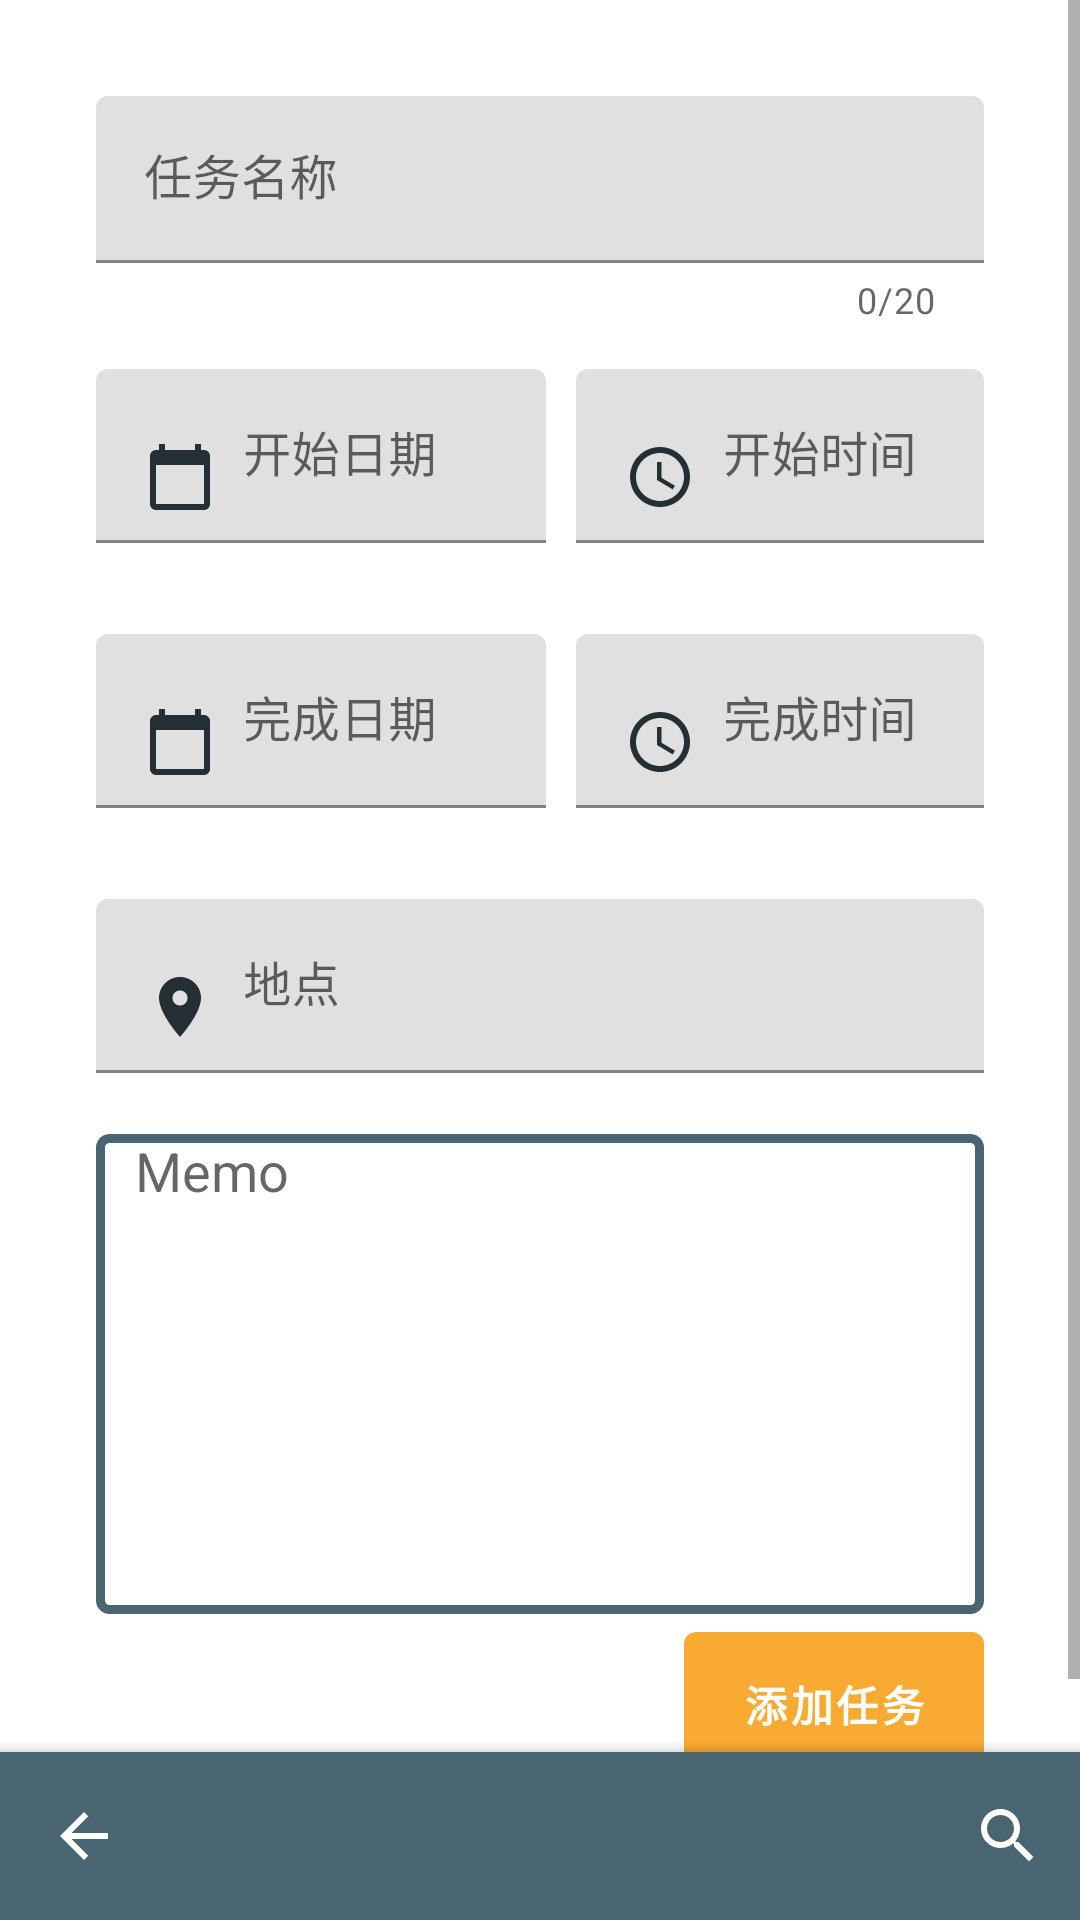

Here is an Android app screen rendered from its layout file. Give the layout XML and the strings, colors and styles it references.
<!-- AndroidManifest.xml: application theme Theme.MyPlanner -->
<!-- res/layout/activity_add_task.xml -->
<?xml version="1.0" encoding="utf-8"?>
<androidx.coordinatorlayout.widget.CoordinatorLayout xmlns:android="http://schemas.android.com/apk/res/android"
    xmlns:app="http://schemas.android.com/apk/res-auto"
    xmlns:tools="http://schemas.android.com/tools"
    android:layout_width="match_parent"
    android:layout_height="match_parent"
    tools:context=".AddTaskActivity">

    <ScrollView
        android:layout_width="match_parent"
        android:layout_height="match_parent">

        <LinearLayout
            android:layout_width="match_parent"
            android:layout_height="match_parent"
            android:orientation="vertical"
            android:padding="16dp">

            <RelativeLayout
                android:layout_height="700dp"
                android:layout_width="match_parent"
                android:padding="16dp">


                <com.google.android.material.textfield.TextInputLayout
                    android:id="@+id/text_input_taskName"
                    android:layout_width="match_parent"
                    android:layout_height="wrap_content"
                    app:hintAnimationEnabled="true"
                    app:counterEnabled="true"
                    app:counterMaxLength="20"
                    app:errorEnabled="true">

                    <com.google.android.material.textfield.TextInputEditText
                        android:layout_width="match_parent"
                        android:layout_height="wrap_content"
                        android:drawableStart="@drawable/ic_baseline_title_20"
                        android:drawablePadding="9dp"
                        android:hint="任务名称"
                        android:inputType="text"
                        android:maxLength="20" />

                </com.google.android.material.textfield.TextInputLayout>


                <com.google.android.material.textfield.TextInputLayout
                    android:id="@+id/text_input_taskStartDate"
                    android:layout_width="150dp"
                    android:layout_height="wrap_content"
                    android:layout_below="@+id/text_input_taskName"
                    android:layout_marginTop="15dp"
                    app:errorEnabled="true"
                    android:descendantFocusability="blocksDescendants"
                    app:hintAnimationEnabled="true">

                    <com.google.android.material.textfield.TextInputEditText
                        android:layout_height="wrap_content"
                        android:layout_width="match_parent"
                        android:drawableStart="@drawable/ic_baseline_calendar_today_24"
                        android:drawablePadding="9dp"
                        android:hint="开始日期"
                        android:inputType="text"
                        />

                </com.google.android.material.textfield.TextInputLayout>

                <com.google.android.material.textfield.TextInputLayout
                    android:id="@+id/text_input_taskStartTime"
                    android:layout_width="150dp"
                    android:layout_height="wrap_content"
                    android:layout_below="@+id/text_input_taskName"
                    android:layout_marginLeft="10dp"
                    android:layout_marginTop="15dp"
                    android:layout_toRightOf="@id/text_input_taskStartDate"
                    android:layout_alignParentRight="true"
                    app:errorEnabled="true"
                    android:descendantFocusability="blocksDescendants"
                    app:hintAnimationEnabled="true">

                    <com.google.android.material.textfield.TextInputEditText
                        android:layout_height="wrap_content"
                        android:layout_width="match_parent"
                        android:drawableStart="@drawable/ic_baseline_access_time_24"
                        android:drawablePadding="9dp"
                        android:hint="开始时间"
                        android:inputType="text"
                        />

                </com.google.android.material.textfield.TextInputLayout>

                <com.google.android.material.textfield.TextInputLayout
                    android:id="@+id/text_input_taskCompleteDate"
                    android:layout_width="150dp"
                    android:layout_height="wrap_content"
                    android:layout_below="@+id/text_input_taskStartDate"
                    android:layout_marginTop="10dp"
                    android:descendantFocusability="blocksDescendants"
                    app:errorEnabled="true"
                    app:hintAnimationEnabled="true">

                    <com.google.android.material.textfield.TextInputEditText
                        android:layout_height="wrap_content"
                        android:layout_width="match_parent"
                        android:drawableStart="@drawable/ic_baseline_calendar_today_24"
                        android:drawablePadding="9dp"
                        android:hint="完成日期"
                        android:inputType="text"
                        />

                </com.google.android.material.textfield.TextInputLayout>

                <com.google.android.material.textfield.TextInputLayout
                    android:id="@+id/text_input_taskCompleteTime"
                    android:layout_width="150dp"
                    android:layout_height="wrap_content"
                    android:layout_below="@+id/text_input_taskStartTime"
                    android:layout_marginLeft="10dp"
                    android:layout_marginTop="10dp"
                    android:layout_toRightOf="@id/text_input_taskCompleteDate"
                    android:layout_alignParentRight="true"
                    app:errorEnabled="true"
                    android:descendantFocusability="blocksDescendants"
                    app:hintAnimationEnabled="true">

                    <com.google.android.material.textfield.TextInputEditText
                        android:layout_height="wrap_content"
                        android:layout_width="match_parent"
                        android:drawableStart="@drawable/ic_baseline_access_time_24"
                        android:drawablePadding="9dp"
                        android:hint="完成时间"
                        android:inputType="text"
                        />

                </com.google.android.material.textfield.TextInputLayout>

                <com.google.android.material.textfield.TextInputLayout
                    android:id="@+id/text_input_taskPlace"
                    android:layout_width="match_parent"
                    android:layout_height="wrap_content"
                    android:layout_below="@+id/text_input_taskCompleteDate"
                    android:layout_marginTop="10dp"
                    app:hintAnimationEnabled="true"
                    app:errorEnabled="true">

                    <com.google.android.material.textfield.TextInputEditText
                        android:layout_width="match_parent"
                        android:layout_height="wrap_content"
                        android:drawableStart="@drawable/ic_baseline_place_24"
                        android:drawablePadding="9dp"
                        android:hint="地点"
                        android:inputType="text" />

                </com.google.android.material.textfield.TextInputLayout>

                <com.google.android.material.textfield.TextInputEditText
                    android:id="@+id/text_input_taskMemo"
                    android:layout_width="match_parent"
                    android:layout_height="160dp"
                    android:layout_below="@+id/text_input_taskPlace"
                    android:gravity="top"
                    android:inputType="textMultiLine"
                    android:layout_weight="1"
                    android:background="@drawable/edittext_design"
                    android:hint="   Memo"
                    app:counterEnabled="true">

                </com.google.android.material.textfield.TextInputEditText>

                <com.google.android.material.button.MaterialButton
                    android:id="@+id/addNewTask"
                    android:layout_width="100dp"
                    android:layout_height="60dp"
                    android:layout_below="@+id/text_input_taskMemo"
                    android:text="添加任务"
                    android:textStyle="bold"
                    android:layout_alignParentRight="true"
                    app:backgroundTint="@color/colorAccent"
                    />

            </RelativeLayout>

        </LinearLayout>



    </ScrollView>


    <com.google.android.material.bottomappbar.BottomAppBar
        android:id="@+id/bottomAppBar"
        android:layout_width="match_parent"
        android:layout_height="wrap_content"
        android:layout_gravity="bottom"
        app:backgroundTint="@color/colorPrimary"
        app:menu="@menu/app_bar_menu"
        app:hideOnScroll="true"
        app:fabCradleMargin="13dp"
        app:fabCradleRoundedCornerRadius="20dp"
        app:navigationIcon="@drawable/ic_baseline_arrow_back_24"
        />


</androidx.coordinatorlayout.widget.CoordinatorLayout>
<!-- resources referenced by this layout -->
<resources>
  <color name="colorAccent">#F9AA33</color>
  <color name="colorPrimary">#4A6572</color>
  <!-- drawable edittext_design (drawable-v24) -->
  <?xml version="1.0" encoding="utf-8"?>
  <shape xmlns:android="http://schemas.android.com/apk/res/android"
      android:shape="rectangle">
  
      <solid android:color="@color/colorWhite"/>
      <stroke android:width="3dp" android:color="@color/colorPrimary"/>
      <corners android:radius="3dp"/>
  
  
  </shape>
  <!-- drawable ic_baseline_access_time_24 (drawable) -->
  <vector android:height="24dp" android:tint="#232F34"
      android:viewportHeight="24" android:viewportWidth="24"
      android:width="24dp" xmlns:android="http://schemas.android.com/apk/res/android">
      <path android:fillColor="@android:color/white" android:pathData="M11.99,2C6.47,2 2,6.48 2,12s4.47,10 9.99,10C17.52,22 22,17.52 22,12S17.52,2 11.99,2zM12,20c-4.42,0 -8,-3.58 -8,-8s3.58,-8 8,-8 8,3.58 8,8 -3.58,8 -8,8z"/>
      <path android:fillColor="@android:color/white" android:pathData="M12.5,7H11v6l5.25,3.15 0.75,-1.23 -4.5,-2.67z"/>
  </vector>
  <!-- drawable ic_baseline_arrow_back_24 (drawable) -->
  <vector android:height="24dp" android:tint="#FDFFFD"
      android:viewportHeight="24" android:viewportWidth="24"
      android:width="24dp" xmlns:android="http://schemas.android.com/apk/res/android">
      <path android:fillColor="@android:color/white" android:pathData="M20,11H7.83l5.59,-5.59L12,4l-8,8 8,8 1.41,-1.41L7.83,13H20v-2z"/>
  </vector>
  <!-- drawable ic_baseline_calendar_today_24 (drawable) -->
  <vector android:height="24dp" android:tint="#232F34"
      android:viewportHeight="24" android:viewportWidth="24"
      android:width="24dp" xmlns:android="http://schemas.android.com/apk/res/android">
      <path android:fillColor="@android:color/white" android:pathData="M20,3h-1L19,1h-2v2L7,3L7,1L5,1v2L4,3c-1.1,0 -2,0.9 -2,2v16c0,1.1 0.9,2 2,2h16c1.1,0 2,-0.9 2,-2L22,5c0,-1.1 -0.9,-2 -2,-2zM20,21L4,21L4,8h16v13z"/>
  </vector>
  <!-- drawable ic_baseline_place_24 (drawable) -->
  <vector android:height="24dp" android:tint="#232F34"
      android:viewportHeight="24" android:viewportWidth="24"
      android:width="24dp" xmlns:android="http://schemas.android.com/apk/res/android">
      <path android:fillColor="@android:color/white" android:pathData="M12,2C8.13,2 5,5.13 5,9c0,5.25 7,13 7,13s7,-7.75 7,-13c0,-3.87 -3.13,-7 -7,-7zM12,11.5c-1.38,0 -2.5,-1.12 -2.5,-2.5s1.12,-2.5 2.5,-2.5 2.5,1.12 2.5,2.5 -1.12,2.5 -2.5,2.5z"/>
  </vector>
  <style name="Theme.MyPlanner" parent="Theme.MaterialComponents.DayNight.DarkActionBar">
          
          <item name="colorPrimary">@color/colorPrimary</item>
          <item name="colorPrimaryVariant">@color/colorPrimary</item>
          <item name="colorOnPrimary">@color/colorWhite</item>
          
          <item name="colorSecondary">@color/colorAccent</item>
          <item name="colorSecondaryVariant">@color/colorAccent</item>
          <item name="colorOnSecondary">@color/black</item>
          
          <item name="android:statusBarColor" tools:targetApi="l">?attr/colorPrimaryVariant</item>
          
          <item name="windowActionBar">false</item>
          <item name="windowNoTitle">true</item>
  
      </style>
  <color name="colorWhite">#FFFFFFFF</color>
  <color name="black">#FF000000</color>
</resources>
